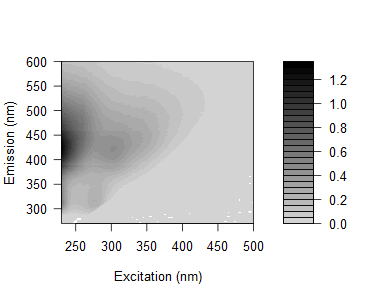

Data behind this chart, as committed beside it:
0.0332165665398666, 0.0141309838071432, 0.0316776379648963, -0.0587780423143559, -0.0174189598799406, 0.0260411160509088, 0.0430442171875475, 0.764251107285896, 2.41240302028879, 0.222349400736036, 0.0217887577152276, 0.0147498434239254, 0.0085286197011536, 0.0102583833343887, 0.0103704595909015, 0.00684380031095781, 0.00792182693961584, 0.0107339411219658, 0.00996065267978202, -0.000674500312132723, 0.00430728628259683, 0.0032534183983184, 0.00970551686990651, 0.00571020799167818
0.01444, 0.02193, 0.01703, 0.004819, -0.01752, 0.01487, 0.03641, 0.2128, 2.285, 0.7547, 0.03472, 0.02246, 0.01195, 0.008309, 0.004932, 0.005908, 0.007604, 0.006072, 0.006817, 0.009489, 0.00959, 0.008762, -0.001409, 0.001806
0.007244, 0.02102, 0.03231, 0.01461, -0.01661, 0.01798, 0.03049, 0.06163, 1.439, 1.676, 0.07474, 0.01937, 0.01228, 0.01207, 0.01079, 0.007233, 0.007172, 0.001486, 0.01078, 0.00456, -0.0003587, 0.005801, 0.004385, 0.006388
0.0127, 0.01988, 0.007483, 0.02778, -0.0127, 0.03467, 0.03208, 0.04132, 0.5213, 2.283, 0.2651, 0.02053, 0.01163, 0.007609, 0.008887, 0.004104, 0.005575, 0.003724, 0.004925, 0.006808, 0.00985, 0.007224, 0.007621, 0.004707
0.02016, 0.007098, 0.02693, 0.01714, 0.01872, -0.03666, 0.02837, 0.03179, 0.1145, 1.721, 1.038, 0.03608, 0.01659, 0.00559, 0.007591, 0.009549, 0.007757, 0.006937, 0.01198, 0.006639, 0.009127, -0.001575, 0.0001403, 0.00492
-0.006305, 0.02381, 0.0255, 0.01753, 0.01025, -0.01825, 0.01619, 0.03184, 0.04284, 0.6934, 1.655, 0.1156, 0.0174, 0.006352, 0.006702, 0.001053, 0.003745, -0.0002394, 0.003463, 0.007383, 0.001024, 0.003184, 0.008344, 0.002506
0.009352, 0.01064, 0.00542, 0.01552, 0.02136, 0.01739, 0.01397, 0.03034, 0.04983, 0.1786, 1.82, 0.4896, 0.02132, 0.01023, 0.007553, 0.008727, 0.005321, 0.001439, 0.009838, 0.003312, -0.001393, 0.00616, 0.004369, -0.000697
0.01626, -0.002287, 0.01089, 0.013, 0.0238, 0.02481, 0.01085, 0.04166, 0.04945, 0.062, 1.261, 1.306, 0.07115, 0.01269, 0.008848, 0.01107, 0.009617, 0.005892, 0.007329, 0.003076, 0.002284, 0.008499, 0.0004271, 0.002246
0.01338, 0.02322, 0.04689, 0.02416, 0.02622, 0.04578, 0.02852, 0.03778, 0.06939, 0.05937, 0.4375, 1.897, 0.361, 0.02165, 0.00855, 0.008511, 0.007382, 0.0034, 0.004302, 0.005225, 0.002651, 0.002424, 0.001107, 0.00238
0.07169, 0.04666, 0.03852, 0.03314, 0.03298, 0.04435, 0.01874, 0.03423, 0.07731, 0.07885, 0.1315, 1.585, 0.9898, 0.03648, 0.01405, 0.01692, 0.00654, 0.004099, 0.002466, 0.0019, 0.005903, 0.004288, 0.005167, 0.003635
0.1389, 0.05655, 0.04474, 0.04332, 0.04554, 0.05155, 0.0646, 0.05595, 0.08407, 0.106, 0.08083, 0.742, 1.928, 0.1756, 0.01643, 0.01097, 0.0026, 0.004911, 0.003859, 0.004382, 0.005186, 0.004933, 0.002813, 0.001079
0.1873, 0.1264, 0.0755, 0.05002, 0.04363, 0.06185, 0.06479, 0.08118, 0.111, 0.1187, 0.1102, 0.2266, 1.829, 0.6057, 0.01649, 0.01609, 0.00843, 0.004761, 0.003259, 0.004584, 0.002773, 0.006668, 0.005224, 0.00288
0.2565, 0.1452, 0.08768, 0.06767, 0.06604, 0.07682, 0.09858, 0.1134, 0.116, 0.1341, 0.1322, 0.1032, 1.065, 1.378, 0.07593, 0.01674, 0.01401, 0.0115, 0.008311, 0.007828, 0.008577, 0.006643, 0.005408, 0.004785
0.2673, 0.169, 0.1145, 0.08998, 0.07071, 0.08307, 0.109, 0.1106, 0.1276, 0.1585, 0.1495, 0.1058, 0.3773, 1.921, 0.3601, 0.01868, 0.009006, 0.00895, 0.007587, 0.01048, 0.004676, 0.005914, 0.006118, 0.005605
0.3624, 0.1957, 0.1473, 0.09691, 0.09168, 0.1274, 0.1241, 0.137, 0.1407, 0.1907, 0.1686, 0.1318, 0.1561, 2.58, 1.583, 0.04959, 0.01872, 0.01323, 0.0132, 0.007224, 0.008427, 0.00131, 0.001458, 0.001745
0.3985, 0.2555, 0.1444, 0.1161, 0.1039, 0.1188, 0.1366, 0.1565, 0.1822, 0.1884, 0.1784, 0.1451, 0.08632, 0.6859, 1.687, 0.1167, 0.01108, 0.007869, 0.006118, 0.01234, 0.006749, 0.002026, 0.004243, 0.004479
0.4294, 0.2881, 0.1624, 0.1208, 0.1103, 0.1317, 0.1403, 0.1619, 0.1977, 0.2036, 0.1938, 0.1658, 0.09755, 0.2066, 1.714, 0.5559, 0.0229, 0.01234, 0.01033, 0.009371, 0.00727, 0.008986, 0.007459, -0.0001715
0.4569, 0.2932, 0.1838, 0.1414, 0.1248, 0.1388, 0.1567, 0.1667, 0.2091, 0.1961, 0.2059, 0.1632, 0.09938, 0.06458, 0.8754, 1.315, 0.05208, 0.01029, 0.009174, 0.00686, 0.002173, 0.00268, 0.004936, 0.004577
0.5009, 0.3248, 0.1789, 0.1332, 0.1331, 0.1408, 0.1715, 0.1717, 0.2103, 0.2133, 0.2123, 0.1745, 0.1137, 0.05596, 0.2434, 1.614, 0.2144, 0.01736, 0.005453, 0.005265, 0.008312, 0.006653, 0.004149, 0.002632
0.4887, 0.3374, 0.2085, 0.1537, 0.1417, 0.1673, 0.1734, 0.1801, 0.2201, 0.2276, 0.2348, 0.1908, 0.1194, 0.06254, 0.06238, 1.36, 0.7632, 0.03257, 0.01204, 0.008951, 0.006406, 0.006536, 0.006337, 0.003129
0.5318, 0.3841, 0.2197, 0.1518, 0.1571, 0.1692, 0.1764, 0.1877, 0.2234, 0.2453, 0.2351, 0.1946, 0.1319, 0.06097, 0.04218, 0.5189, 1.564, 0.164, 0.01565, 0.008117, 0.008037, 0.003718, 0.00876, 0.00149
0.5846, 0.3642, 0.2264, 0.1772, 0.1613, 0.1743, 0.1872, 0.1856, 0.2148, 0.2347, 0.2248, 0.2009, 0.1369, 0.07484, 0.03901, 0.1322, 1.616, 0.6077, 0.02325, 0.008131, 0.007879, 0.004326, 0.006333, 0.004853
0.5472, 0.3676, 0.2014, 0.1667, 0.1622, 0.1646, 0.1885, 0.1964, 0.2265, 0.2503, 0.2419, 0.2257, 0.1425, 0.07891, 0.03821, 0.04038, 1.036, 1.313, 0.07153, 0.01329, 0.008311, 0.008104, 0.005207, 0.005143
0.592, 0.379, 0.2252, 0.1767, 0.1696, 0.1784, 0.1911, 0.1971, 0.2291, 0.2505, 0.2548, 0.2152, 0.1526, 0.08449, 0.04937, 0.03498, 0.3642, 1.646, 0.3203, 0.01553, 0.005331, 0.004311, 0.007228, 0.004178
0.5647, 0.3562, 0.2212, 0.1773, 0.1711, 0.1806, 0.1922, 0.1922, 0.2278, 0.2557, 0.2479, 0.2042, 0.1649, 0.08969, 0.04759, 0.02273, 0.07166, 1.211, 0.8589, 0.02366, 0.01338, 0.00672, 0.004658, 0.00264
0.5166, 0.3561, 0.2251, 0.1705, 0.1573, 0.1614, 0.2011, 0.1917, 0.2135, 0.2302, 0.2443, 0.2189, 0.1408, 0.08651, 0.05312, 0.02601, 0.0223, 0.4123, 1.387, 0.1008, 0.009878, 0.00397, 0.004783, 0.005545
0.5286, 0.3696, 0.2255, 0.1777, 0.1653, 0.162, 0.1901, 0.1864, 0.2104, 0.2337, 0.2304, 0.2169, 0.1633, 0.09352, 0.05514, 0.03104, 0.02108, 0.08432, 1.22, 0.3897, 0.01374, 0.006811, 0.007486, 0.00464
0.5005, 0.383, 0.2307, 0.1811, 0.1743, 0.1672, 0.1883, 0.1892, 0.2132, 0.2272, 0.2351, 0.2155, 0.1625, 0.0979, 0.05982, 0.03392, 0.02254, 0.02587, 0.75, 1.208, 0.0624, 0.01207, 0.006777, 0.006572
0.5193, 0.3512, 0.2275, 0.1759, 0.177, 0.1651, 0.1834, 0.1918, 0.2158, 0.2301, 0.2364, 0.215, 0.1594, 0.1091, 0.06888, 0.04241, 0.02318, 0.02005, 0.2137, 1.681, 0.3191, 0.01585, 0.009658, 0.003504
0.5033, 0.3558, 0.2265, 0.1859, 0.1645, 0.1814, 0.1956, 0.1925, 0.2092, 0.2212, 0.2401, 0.221, 0.1656, 0.09973, 0.07233, 0.04295, 0.02668, 0.01887, 0.04926, 1.167, 0.7875, 0.02003, 0.008109, 0.007253
0.527, 0.361, 0.2273, 0.1815, 0.1666, 0.1711, 0.1976, 0.2034, 0.2135, 0.2182, 0.2333, 0.2177, 0.1678, 0.1089, 0.07665, 0.0415, 0.02882, 0.02191, 0.02054, 0.4321, 1.279, 0.09619, 0.01066, 0.006861
0.4917, 0.3554, 0.2326, 0.1765, 0.1709, 0.1797, 0.1942, 0.1871, 0.211, 0.2268, 0.2284, 0.2165, 0.1651, 0.1244, 0.0865, 0.05684, 0.03121, 0.0216, 0.01859, 0.09762, 1.179, 0.3785, 0.01429, 0.008117
0.5164, 0.365, 0.2342, 0.1817, 0.1735, 0.1774, 0.1987, 0.1815, 0.2033, 0.2251, 0.2232, 0.2118, 0.1691, 0.1244, 0.07709, 0.05613, 0.03911, 0.02617, 0.0213, 0.02411, 0.7065, 0.9858, 0.03444, 0.007733
0.4868, 0.3699, 0.226, 0.1921, 0.1795, 0.1816, 0.1904, 0.1857, 0.2095, 0.2087, 0.2277, 0.2208, 0.1746, 0.1321, 0.08651, 0.05913, 0.04375, 0.03083, 0.02677, 0.021, 0.2029, 1.385, 0.2352, 0.01181
0.4907, 0.3441, 0.2401, 0.1822, 0.1747, 0.1788, 0.1898, 0.1981, 0.2062, 0.2209, 0.2213, 0.2138, 0.1771, 0.1328, 0.09955, 0.06562, 0.04689, 0.03149, 0.02487, 0.01833, 0.04456, 1.079, 0.6964, 0.01967
0.4872, 0.3414, 0.2286, 0.1942, 0.1726, 0.1787, 0.1944, 0.1852, 0.2002, 0.2151, 0.2207, 0.2106, 0.1835, 0.1387, 0.104, 0.0712, 0.04285, 0.0346, 0.031, 0.0244, 0.01989, 0.4808, 1.492, 0.1154
0.4786, 0.3372, 0.2369, 0.1949, 0.1781, 0.1798, 0.1895, 0.1887, 0.199, 0.2077, 0.2185, 0.2111, 0.1771, 0.1387, 0.1013, 0.07752, 0.05876, 0.04157, 0.02878, 0.02314, 0.02496, 0.1081, 1.264, 0.43
0.4838, 0.3464, 0.2467, 0.204, 0.1865, 0.1873, 0.1901, 0.1756, 0.1974, 0.2021, 0.2065, 0.2068, 0.1812, 0.1424, 0.1095, 0.08537, 0.05751, 0.05288, 0.03472, 0.02649, 0.02037, 0.02989, 0.7383, 1.078
0.4517, 0.3762, 0.2369, 0.2044, 0.1906, 0.1886, 0.2032, 0.1896, 0.2097, 0.1954, 0.2053, 0.2033, 0.1838, 0.1518, 0.1169, 0.08779, 0.07604, 0.05234, 0.03967, 0.02889, 0.02657, 0.02238, 0.2164, 1.381
0.46, 0.3533, 0.2645, 0.2154, 0.2022, 0.1798, 0.1959, 0.1911, 0.1986, 0.2013, 0.2153, 0.2051, 0.1887, 0.1432, 0.1259, 0.0963, 0.0693, 0.04599, 0.04539, 0.039, 0.02668, 0.02743, 0.04773, 1.165
0.4687, 0.3784, 0.2476, 0.2168, 0.2098, 0.1858, 0.207, 0.1989, 0.2012, 0.2083, 0.2116, 0.2104, 0.1803, 0.1588, 0.1257, 0.1069, 0.06961, 0.07131, 0.05847, 0.04246, 0.03371, 0.02641, 0.02356, 0.4097
0.4732, 0.3889, 0.2688, 0.2264, 0.2061, 0.1994, 0.2065, 0.2043, 0.206, 0.2058, 0.213, 0.2103, 0.1856, 0.1624, 0.1384, 0.1124, 0.09178, 0.07587, 0.05682, 0.05039, 0.03715, 0.03019, 0.02314, 0.09199
0.473, 0.3756, 0.271, 0.2418, 0.2196, 0.2054, 0.2124, 0.2008, 0.1999, 0.2048, 0.2174, 0.2094, 0.195, 0.1597, 0.1437, 0.1179, 0.09807, 0.0845, 0.06801, 0.05083, 0.03694, 0.03471, 0.0234, 0.0275
0.5062, 0.3635, 0.288, 0.2463, 0.2295, 0.2134, 0.2086, 0.2119, 0.2096, 0.2055, 0.2099, 0.2092, 0.2014, 0.1764, 0.1451, 0.1264, 0.1107, 0.08965, 0.0744, 0.0592, 0.05006, 0.03599, 0.02498, 0.02813
0.5195, 0.3893, 0.2928, 0.2527, 0.2343, 0.2003, 0.219, 0.2066, 0.207, 0.2074, 0.2226, 0.2164, 0.199, 0.1736, 0.1544, 0.1297, 0.1171, 0.1014, 0.08676, 0.06214, 0.05336, 0.04569, 0.0314, 0.02481
0.5175, 0.44, 0.3169, 0.2745, 0.247, 0.2275, 0.2246, 0.2097, 0.2161, 0.2157, 0.2163, 0.2231, 0.2098, 0.183, 0.1622, 0.1443, 0.1235, 0.1128, 0.08545, 0.08316, 0.06738, 0.05286, 0.03975, 0.02661
0.5315, 0.4297, 0.3283, 0.3021, 0.2552, 0.2271, 0.2321, 0.212, 0.2118, 0.2146, 0.2179, 0.2212, 0.2067, 0.1863, 0.1705, 0.1513, 0.1408, 0.1206, 0.1091, 0.08451, 0.06797, 0.05648, 0.04058, 0.03698
0.5658, 0.4457, 0.3667, 0.3058, 0.2824, 0.2537, 0.2443, 0.2199, 0.2171, 0.212, 0.2234, 0.2192, 0.2106, 0.1998, 0.1759, 0.164, 0.1519, 0.1267, 0.1183, 0.09147, 0.07912, 0.06411, 0.04738, 0.03725
0.5649, 0.4322, 0.3725, 0.3254, 0.3035, 0.2613, 0.251, 0.2316, 0.2335, 0.2232, 0.2377, 0.2273, 0.2188, 0.2012, 0.1894, 0.1789, 0.1596, 0.1421, 0.122, 0.102, 0.09144, 0.06756, 0.05268, 0.04349
0.6174, 0.4827, 0.3838, 0.3419, 0.3141, 0.2832, 0.2618, 0.2362, 0.2362, 0.2217, 0.2383, 0.2337, 0.2282, 0.2191, 0.2024, 0.1989, 0.1719, 0.1549, 0.136, 0.1157, 0.08952, 0.07947, 0.05699, 0.04434
0.6422, 0.5361, 0.4184, 0.3617, 0.3372, 0.2943, 0.273, 0.2454, 0.2383, 0.2284, 0.233, 0.2446, 0.2343, 0.2273, 0.212, 0.2082, 0.1874, 0.1724, 0.1488, 0.1294, 0.09616, 0.09103, 0.07155, 0.04716
0.6748, 0.5548, 0.4412, 0.4053, 0.3552, 0.2974, 0.284, 0.2568, 0.2453, 0.2351, 0.2418, 0.2544, 0.2421, 0.2412, 0.2252, 0.2116, 0.199, 0.1837, 0.1563, 0.1407, 0.1006, 0.0968, 0.07598, 0.05991
0.6909, 0.5665, 0.4603, 0.4183, 0.3708, 0.3012, 0.3039, 0.2729, 0.2472, 0.2447, 0.2597, 0.2536, 0.2478, 0.2507, 0.2462, 0.2239, 0.2129, 0.2001, 0.1644, 0.1457, 0.1081, 0.1064, 0.07883, 0.06081
0.7447, 0.6135, 0.5214, 0.4432, 0.3923, 0.3366, 0.3185, 0.2653, 0.259, 0.2563, 0.2535, 0.2681, 0.2676, 0.2643, 0.2602, 0.2485, 0.2215, 0.2084, 0.1734, 0.1582, 0.1349, 0.1095, 0.08986, 0.06827
0.7695, 0.6096, 0.548, 0.4798, 0.4054, 0.3708, 0.3282, 0.2861, 0.2651, 0.2594, 0.2637, 0.2752, 0.2752, 0.2784, 0.2664, 0.2607, 0.2482, 0.2232, 0.1955, 0.1692, 0.146, 0.121, 0.104, 0.08169
0.7966, 0.6521, 0.5755, 0.5077, 0.4427, 0.374, 0.3426, 0.287, 0.2866, 0.2724, 0.2763, 0.2819, 0.2898, 0.2851, 0.2864, 0.2811, 0.26, 0.2373, 0.2082, 0.1802, 0.1488, 0.1306, 0.1121, 0.08733
0.8393, 0.7198, 0.6241, 0.5346, 0.4622, 0.3807, 0.3687, 0.3157, 0.2883, 0.2775, 0.2862, 0.2925, 0.3015, 0.3009, 0.3093, 0.2974, 0.2747, 0.2501, 0.2204, 0.1856, 0.1788, 0.1437, 0.1226, 0.1012
0.8874, 0.7753, 0.6128, 0.5409, 0.4829, 0.4128, 0.3754, 0.3155, 0.3068, 0.2962, 0.2976, 0.3079, 0.314, 0.3172, 0.3134, 0.303, 0.2936, 0.2648, 0.2476, 0.207, 0.1737, 0.1609, 0.1239, 0.1072
0.9208, 0.7914, 0.6876, 0.6013, 0.521, 0.4379, 0.3911, 0.3291, 0.3064, 0.306, 0.3079, 0.315, 0.3211, 0.3357, 0.3384, 0.3188, 0.3144, 0.2795, 0.2452, 0.2192, 0.1833, 0.1594, 0.1408, 0.119
1.009, 0.8495, 0.7266, 0.627, 0.5391, 0.4516, 0.3998, 0.3435, 0.3221, 0.3132, 0.3131, 0.3273, 0.3397, 0.3535, 0.3444, 0.3429, 0.3291, 0.296, 0.268, 0.2363, 0.2013, 0.1682, 0.1523, 0.1241
0.8913, 0.7913, 0.6636, 0.5652, 0.4941, 0.4233, 0.3737, 0.3199, 0.3111, 0.2822, 0.2996, 0.2944, 0.3141, 0.3218, 0.3182, 0.3172, 0.306, 0.2756, 0.2442, 0.2184, 0.1937, 0.1647, 0.1375, 0.1252
... 105 more rows
